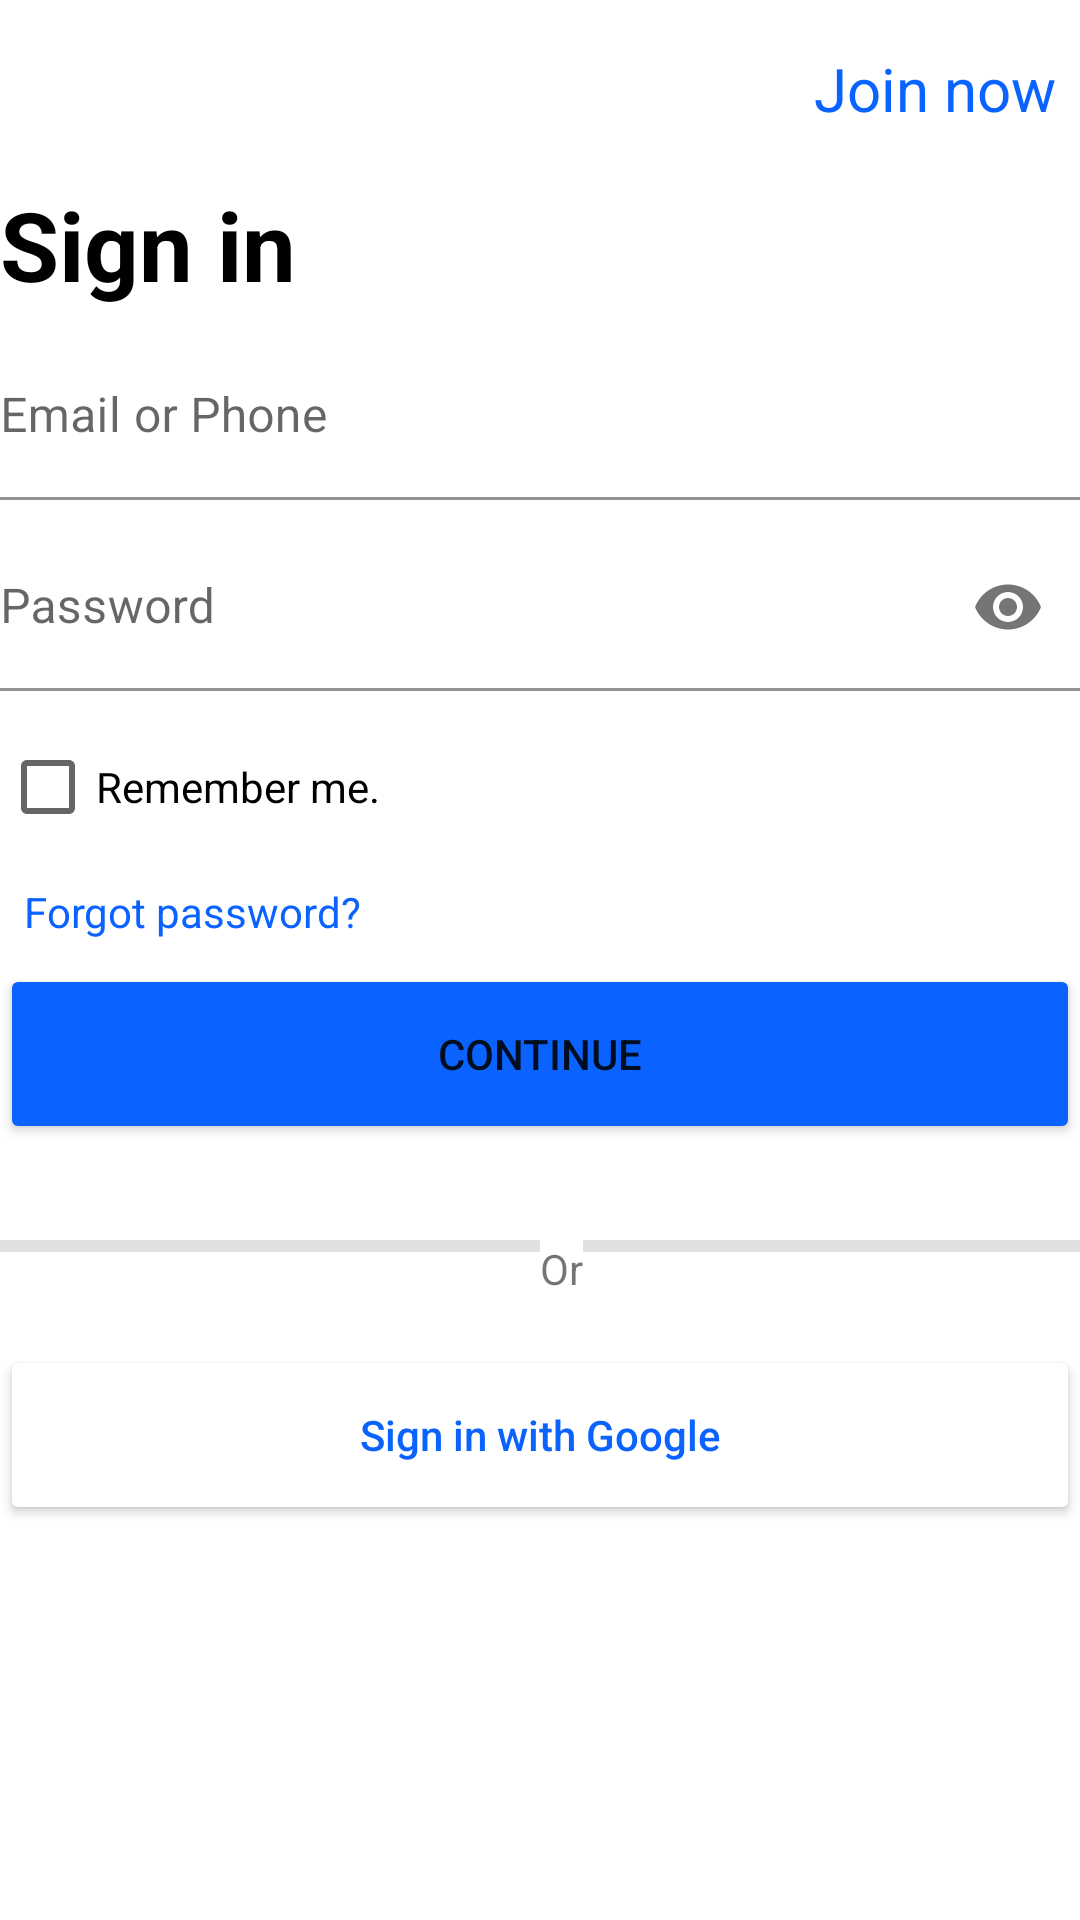

Write the Android layout XML for this screen, with the resource values it uses.
<!-- AndroidManifest.xml: application theme Theme.Zuri_pjt_linkedin -->
<!-- res/layout/content_signin.xml -->
<?xml version="1.0" encoding="utf-8"?>
<LinearLayout xmlns:android="http://schemas.android.com/apk/res/android"
    xmlns:app="http://schemas.android.com/apk/res-auto"
    android:layout_width="match_parent"
    android:layout_height="match_parent"
    android:layout_margin="16dp"
    android:orientation="vertical"
    app:layout_behavior="@string/appbar_scrolling_view_behavior">

    <RelativeLayout
        android:layout_width="match_parent"
        android:layout_height="wrap_content">
        <ImageView
            android:id="@+id/img_view"
            android:layout_width="100dp"
            android:layout_height="60dp"
            android:src="@drawable/linkedin_logo_transparent"/>
        <TextView
            android:id="@+id/join_text"
            android:layout_width="wrap_content"
            android:layout_height="wrap_content"
            android:layout_marginTop="16dp"
            android:layout_marginEnd="8dp"
            android:text="@string/join_now"
            android:textColor="#0B63FF"
            android:textSize="20sp"
            android:layout_alignParentEnd="true"
            android:layout_alignParentRight="true"
            android:layout_marginRight="8dp"
            android:layout_marginBottom="16dp"/>
        <TextView
            android:layout_width="wrap_content"
            android:layout_height="wrap_content"
            android:text="Sign in"
            android:textStyle="bold"
            android:textColor="@color/black"
            android:textSize="32sp"
            android:layout_below="@id/img_view"/>
    </RelativeLayout>

    <com.google.android.material.textfield.TextInputLayout

        android:layout_width="match_parent"
        android:layout_height="wrap_content"
        android:layout_marginTop="8dp"
        android:layout_marginBottom="8dp">

        <com.google.android.material.textfield.TextInputEditText
            android:id="@+id/txt_email"
            android:layout_width="match_parent"
            android:layout_height="wrap_content"
            android:background="@color/white"
            android:paddingStart="0dp"
            android:hint="Email or Phone"
            android:paddingLeft="0dp" />

    </com.google.android.material.textfield.TextInputLayout>

        <com.google.android.material.textfield.TextInputLayout

            android:layout_width="match_parent"
            android:layout_height="wrap_content"
            app:passwordToggleEnabled="true"
            android:layout_marginBottom="8dp">

            <com.google.android.material.textfield.TextInputEditText
                android:id="@+id/txt_password"
                android:layout_width="match_parent"
                android:layout_height="wrap_content"
                android:inputType="textPassword"
                android:background="@color/white"
                android:paddingStart="0dp"
                android:paddingLeft="0dp"
                android:hint="Password"
                />
        </com.google.android.material.textfield.TextInputLayout>

    <CheckBox
        android:id="@+id/checkBox"
        android:layout_width="match_parent"
        android:layout_height="wrap_content"
        android:shadowColor="#013A3A"
        android:text="Remember me." />
    <TextView
        android:layout_width="wrap_content"
        android:layout_height="wrap_content"
        android:text="Forgot password?"
        android:textColor="#0B63FF"
        android:padding="8dp" />

    <Button
        android:id="@+id/button"
        android:layout_width="match_parent"
        android:layout_height="60dp"
        android:text="@string/continue1"
        app:backgroundTint="#0B63FF"
        app:cornerRadius="16dp"
        android:layout_marginBottom="32dp"/>

    <RelativeLayout
        android:layout_width="wrap_content"
        android:layout_height="wrap_content">
    <View
        android:id="@+id/divider"
        android:padding="16dp"
        android:layout_width="180dp"
        android:layout_height="4dp"
        android:background="?android:attr/listDivider" />
    <TextView
        android:id="@+id/text_or"
        android:layout_width="wrap_content"
        android:layout_height="wrap_content"
        android:text="Or"
        android:layout_toEndOf="@id/divider"
        android:layout_toRightOf="@id/divider" />
     <View
         android:id="@+id/divider1"
         android:padding="16dp"
         android:layout_width="180dp"
         android:layout_height="4dp"
         android:layout_toEndOf="@id/text_or"
         android:background="?android:attr/listDivider"
         android:layout_toRightOf="@id/text_or" />
    </RelativeLayout>

    <Button
        android:id="@+id/button2"
        android:layout_width="match_parent"
        android:layout_height="60dp"
        android:text="@string/sign_in_with_google"
        android:textAllCaps="false"
        android:textColor="#0B63FF"
        android:backgroundTint="#FFF"
        android:drawableStart="@drawable/google_icon"
        app:cornerRadius="16dp"
        android:layout_marginTop="16dp"
        android:layout_marginBottom="32dp"
        app:strokeColor="#0B63FF"
        app:strokeWidth="2dp"
        android:drawableLeft="@drawable/google_icon" />
</LinearLayout>
<!-- resources referenced by this layout -->
<resources>
  <color name="black">#FF000000</color>
  <color name="white">#FFFFFFFF</color>
  <string name="continue1">Continue</string>
  <string name="join_now">Join now</string>
  <string name="sign_in_with_google">Sign in with Google</string>
  <style name="Theme.Zuri_pjt_linkedin" parent="Theme.MaterialComponents.DayNight.DarkActionBar">
          
          <item name="colorPrimary">@color/purple_500</item>
          <item name="colorPrimaryVariant">@color/purple_700</item>
          <item name="colorOnPrimary">@color/white</item>
          
          <item name="colorSecondary">@color/teal_200</item>
          <item name="colorSecondaryVariant">@color/teal_700</item>
          <item name="colorOnSecondary">@color/black</item>
          
          <item name="android:statusBarColor" tools:targetApi="l">?attr/colorPrimaryVariant</item>
          
      </style>
  <color name="purple_500">#0B63FF</color>
  <color name="purple_700">#FF3700B3</color>
  <color name="teal_200">#FF03DAC5</color>
  <color name="teal_700">#FF018786</color>
</resources>
